Labelled photos from "dataset_segmented", an image-classification folder in tianleimin/ECE4078_Lab. The possible labels are: coke, neither, sheep.

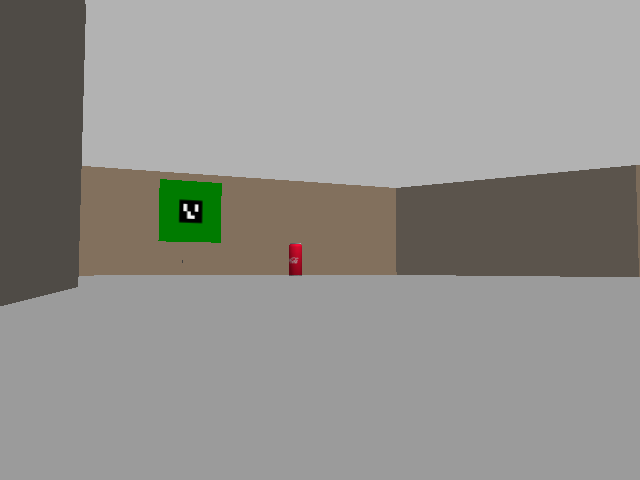
Label: coke

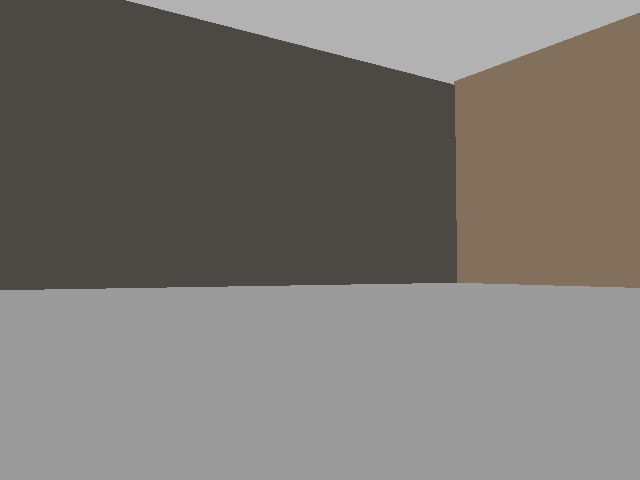
Label: neither

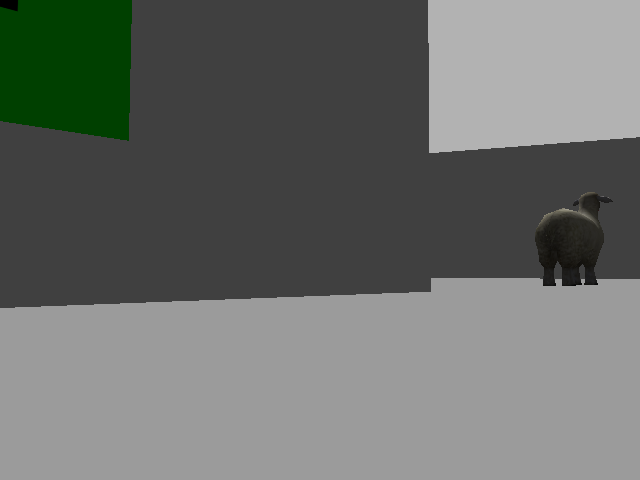
Label: sheep

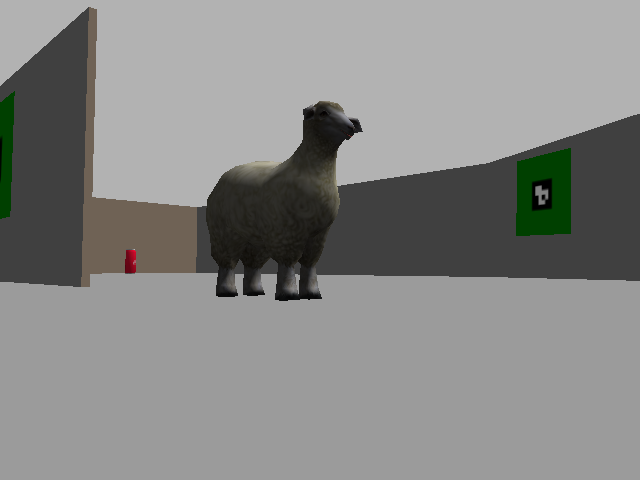
Label: sheep

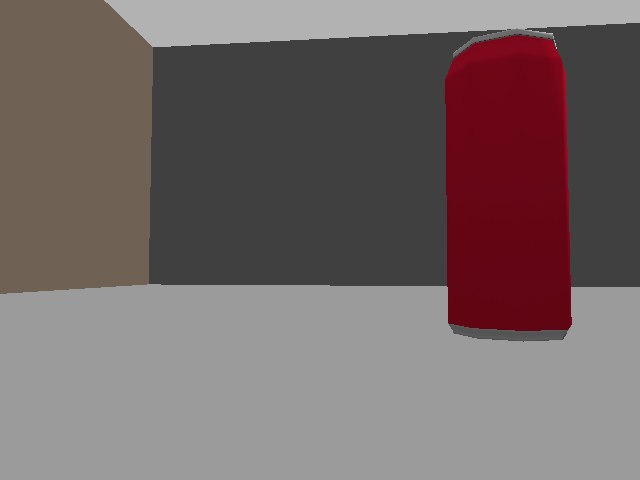
Label: coke

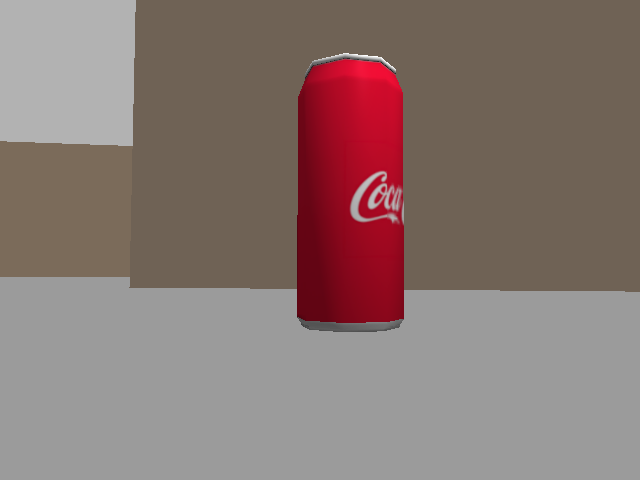
Label: coke
